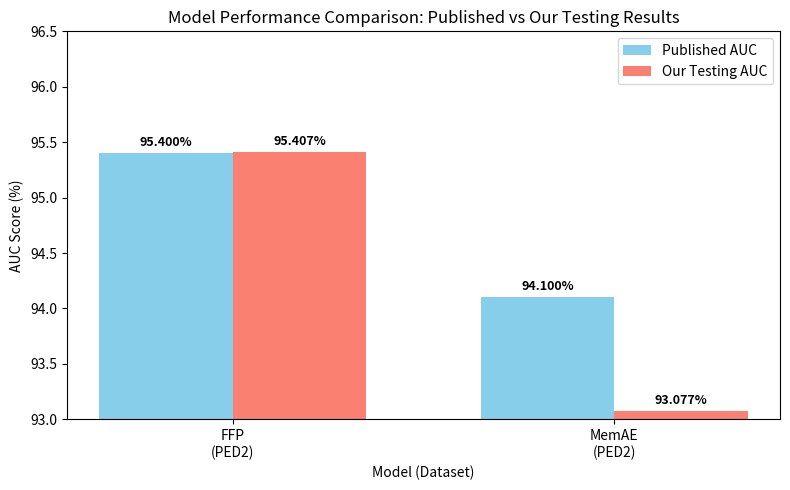

Generate this figure with matplotlib:
import matplotlib.pyplot as plt
import numpy as np

# Data (PED2)
models = ['FFP\n(PED2)', 'MemAE\n(PED2)']
published_auc = [95.4, 94.10]          # baselines from the papers
our_auc = [95.407, 93.0772]            # your results

x = np.arange(len(models))
width = 0.35

fig, ax = plt.subplots(figsize=(8,5))
bars1 = ax.bar(x - width/2, published_auc, width, label='Published AUC', color='skyblue')
bars2 = ax.bar(x + width/2, our_auc, width, label='Our Testing AUC', color='salmon')

ax.set_title('Model Performance Comparison: Published vs Our Testing Results')
ax.set_xlabel('Model (Dataset)')
ax.set_ylabel('AUC Score (%)')
ax.set_xticks(x)
ax.set_xticklabels(models)
ax.set_ylim(93.0, 96.5)
ax.legend()

# Label bars (3 decimal places to show 95.407, 93.077)
for bars in (bars1, bars2):
    for b in bars:
        h = b.get_height()
        ax.annotate(f'{h:.3f}%',
                    xy=(b.get_x() + b.get_width()/2, h),
                    xytext=(0, 3),
                    textcoords='offset points',
                    ha='center', va='bottom', fontsize=9, fontweight='bold')

plt.tight_layout()
plt.show()
